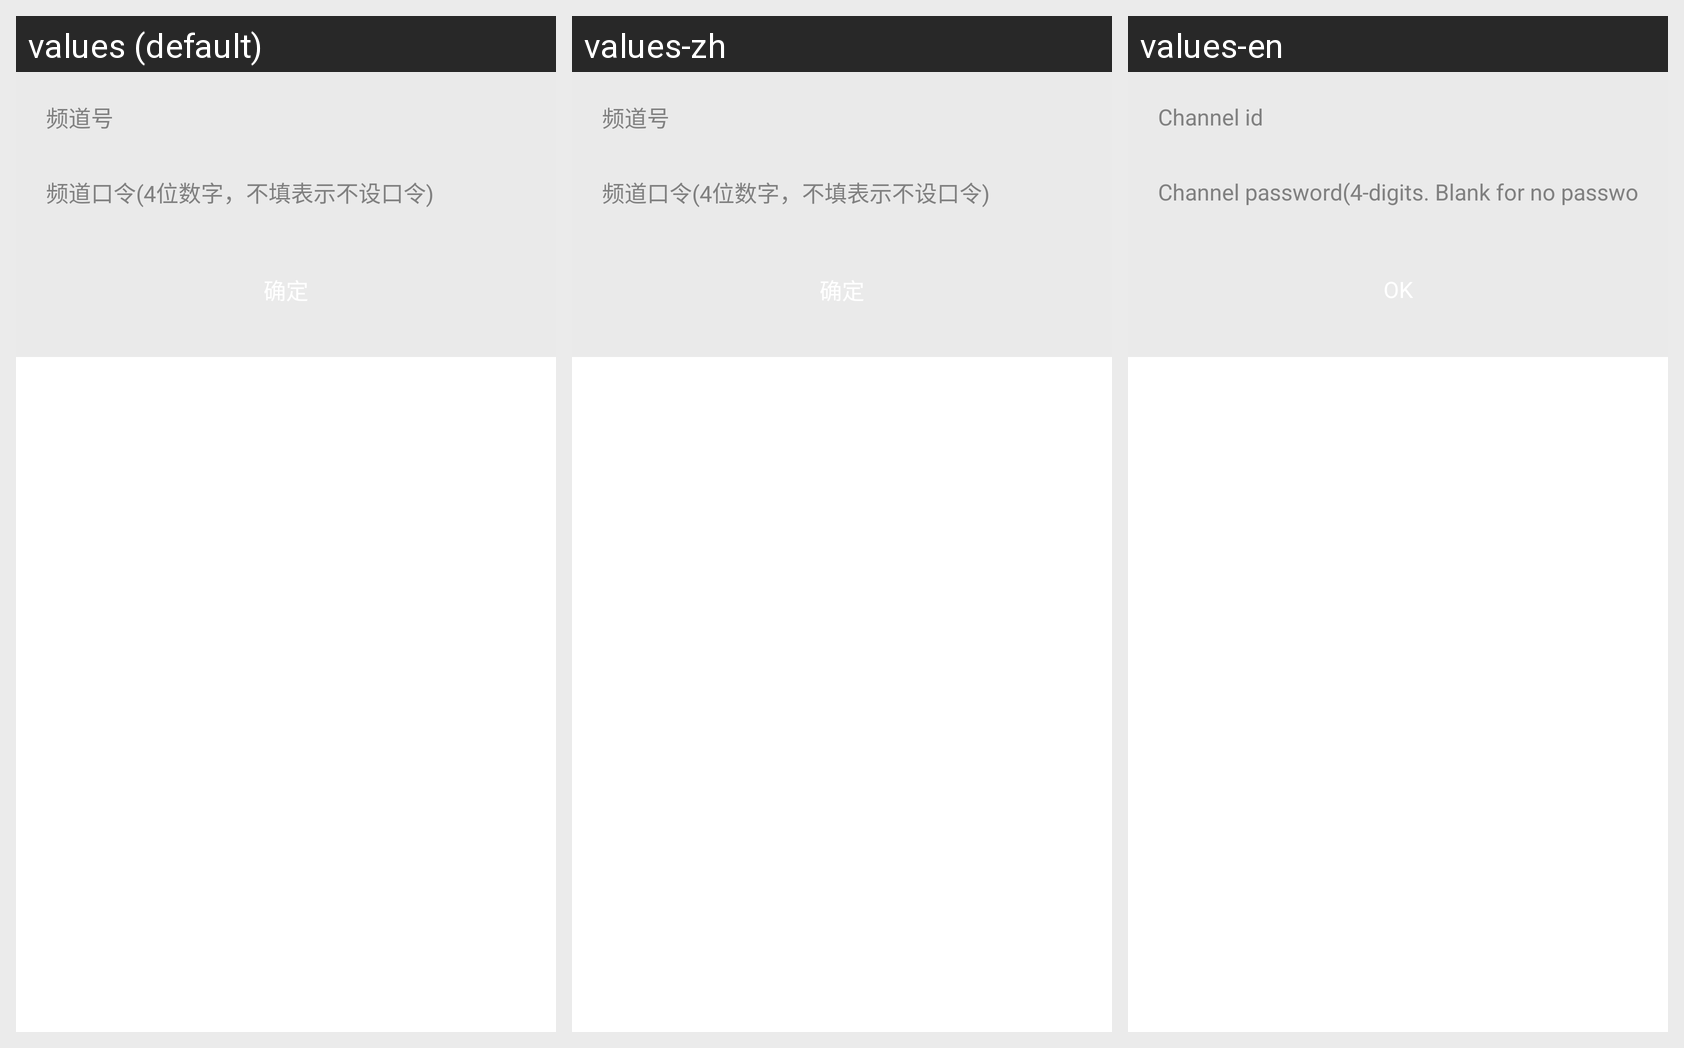

For this localized Android screen grid, give each drawn string resource with its value in every locale shown.
Android screen res/layout/join_channel.xml rendered under 3 locales, left to right: values (default), values-zh, values-en. Device: Nexus 5 (rendered at 1080×1920; each locale shown at half size, 540×960, under a caption strip naming it); theme android:Theme.Holo.Light.NoActionBar.
Strings drawn on this screen, with the default value and each locale's value (text and hints the layout hard-codes, and strings that could not be matched under every locale, appear in the picture but are not listed):

channelId
  values: 频道号
  values-zh: 频道号
  values-en: Channel id

channel_pwd
  values: 频道口令(4位数字，不填表示不设口令)
  values-zh: 频道口令(4位数字，不填表示不设口令)
  values-en: Channel password(4-digits. Blank for no password)
